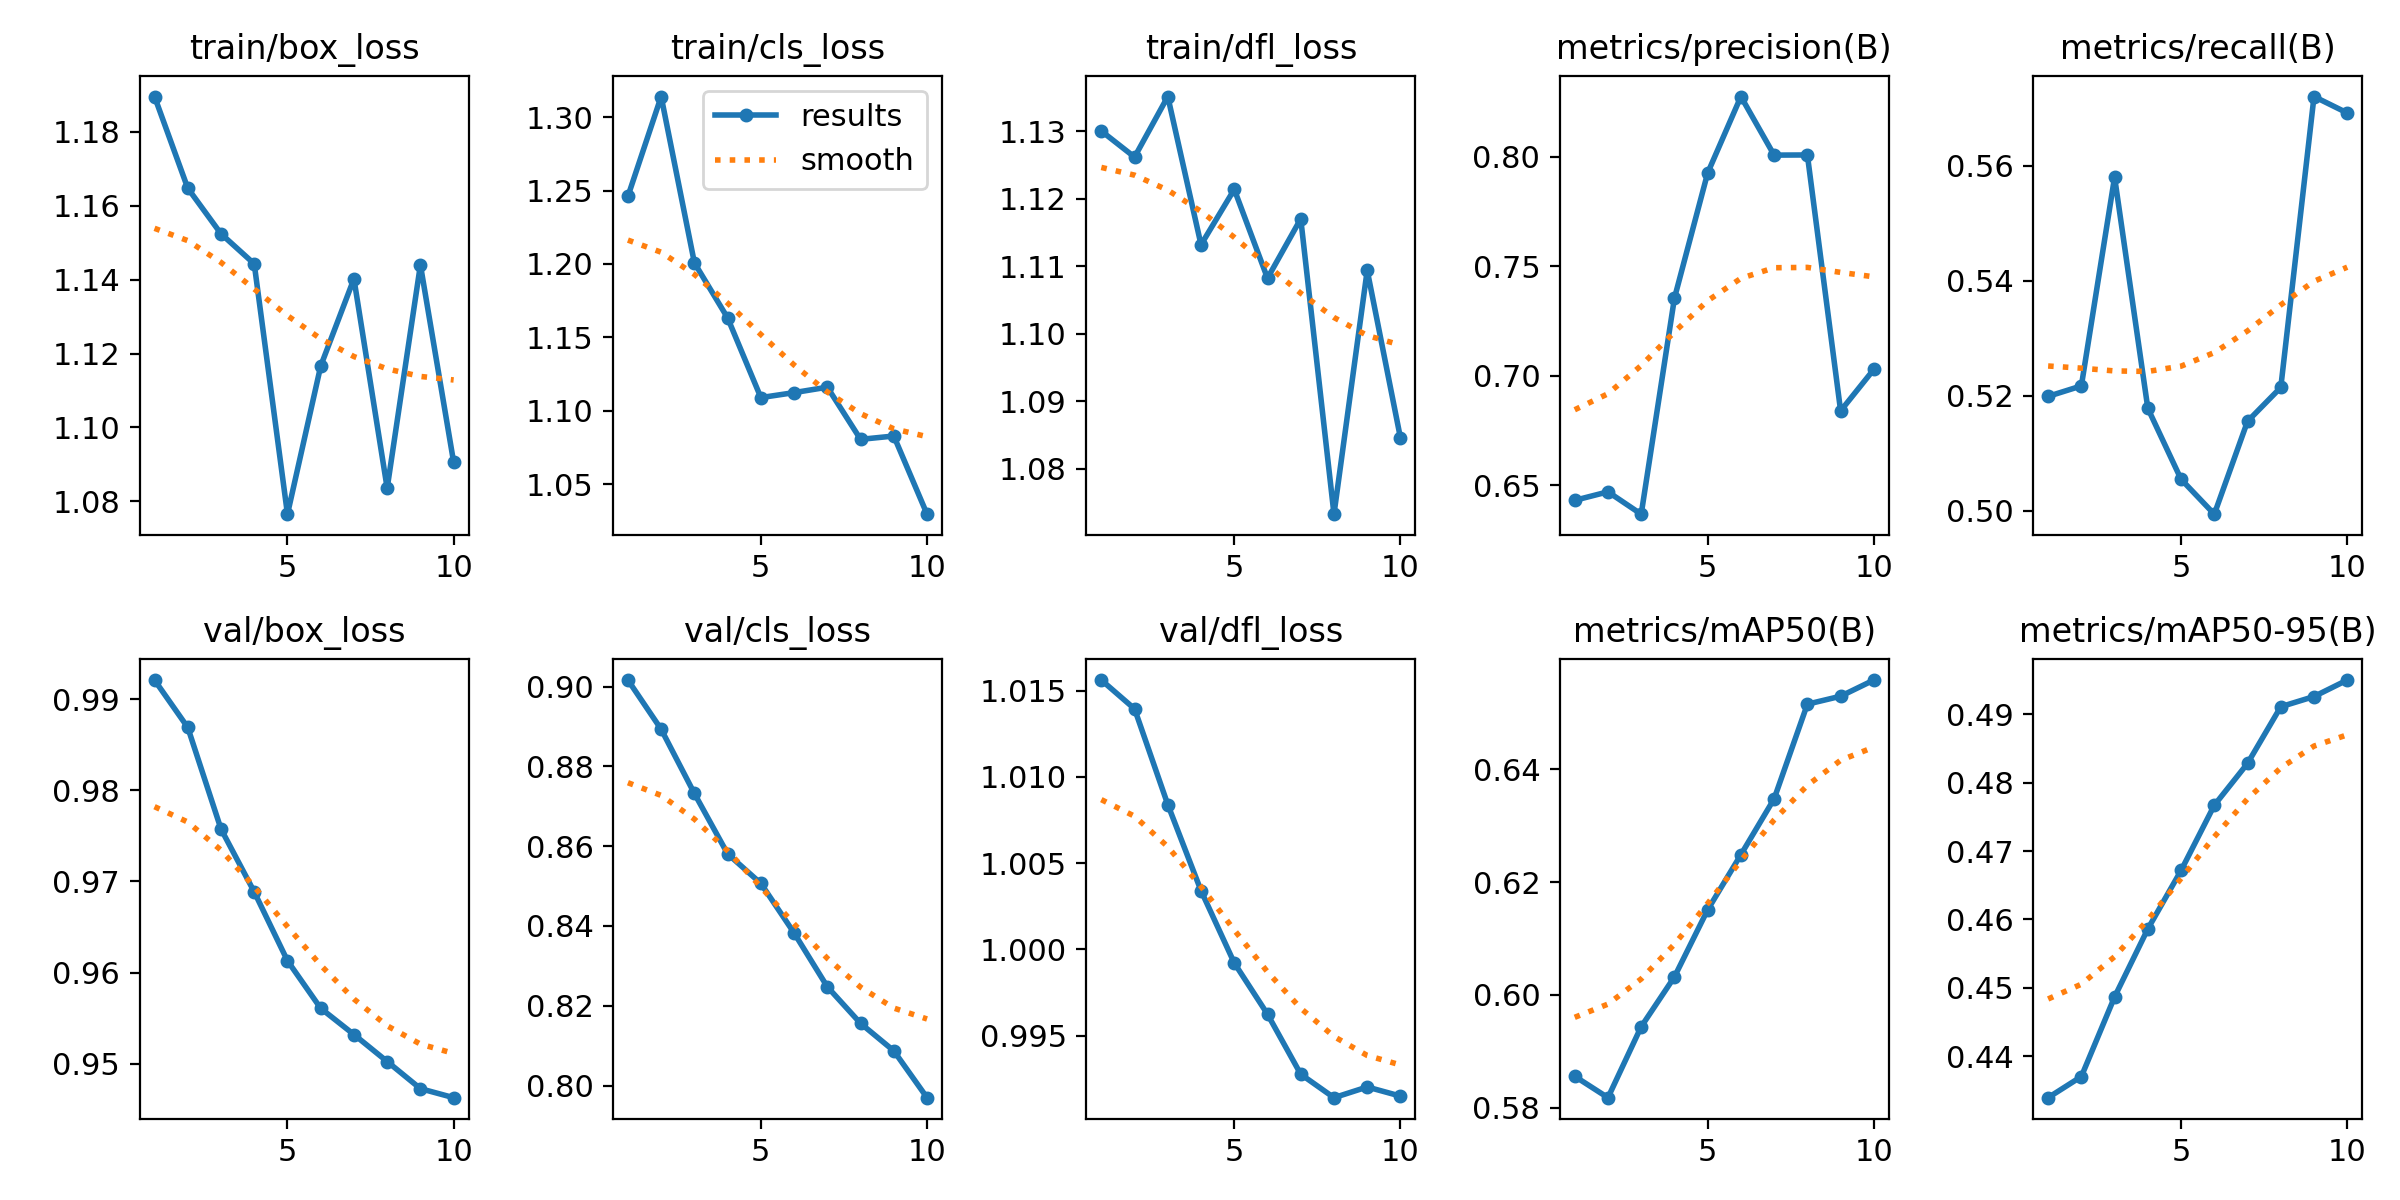

Source data for this figure (header and first rows):
epoch, time, train/box_loss, train/cls_loss, train/dfl_loss, metrics/precision(B), metrics/recall(B), metrics/mAP50(B), metrics/mAP50-95(B), val/box_loss, val/cls_loss, val/dfl_loss, lr/pg0, lr/pg1, lr/pg2
1, 7.606, 1.19, 1.246, 1.13, 0.6431, 0.5199, 0.5856, 0.434, 0.9921, 0.9017, 1.016, 4.76e-06, 4.76e-06, 4.76e-06
2, 9.064, 1.165, 1.314, 1.126, 0.647, 0.5217, 0.5818, 0.437, 0.9869, 0.8893, 1.014, 9.64971e-06, 9.64971e-06, 9.64971e-06
3, 10.55, 1.152, 1.201, 1.135, 0.6368, 0.558, 0.5944, 0.4487, 0.9758, 0.8732, 1.008, 1.33613e-05, 1.33613e-05, 1.33613e-05
4, 12.06, 1.144, 1.163, 1.113, 0.7354, 0.5178, 0.6032, 0.4586, 0.9689, 0.8581, 1.003, 1.58948e-05, 1.58948e-05, 1.58948e-05
5, 13.57, 1.077, 1.109, 1.121, 0.7926, 0.5055, 0.6151, 0.4672, 0.9613, 0.8507, 0.9992, 1.72502e-05, 1.72502e-05, 1.72502e-05
6, 15.08, 1.117, 1.112, 1.108, 0.8275, 0.4994, 0.6249, 0.4767, 0.9561, 0.8383, 0.9962, 1.74276e-05, 1.74276e-05, 1.74276e-05
7, 16.57, 1.14, 1.116, 1.117, 0.8008, 0.5156, 0.6348, 0.4828, 0.9532, 0.8247, 0.9928, 1.64268e-05, 1.64268e-05, 1.64268e-05
8, 18.1, 1.084, 1.081, 1.073, 0.8009, 0.5215, 0.6516, 0.4911, 0.9502, 0.8156, 0.9914, 1.42479e-05, 1.42479e-05, 1.42479e-05
9, 19.5, 1.144, 1.083, 1.109, 0.684, 0.5721, 0.653, 0.4926, 0.9473, 0.8087, 0.992, 1.08909e-05, 1.08909e-05, 1.08909e-05
10, 20.94, 1.091, 1.03, 1.085, 0.7029, 0.5692, 0.6558, 0.495, 0.9463, 0.797, 0.9915, 6.35579e-06, 6.35579e-06, 6.35579e-06
